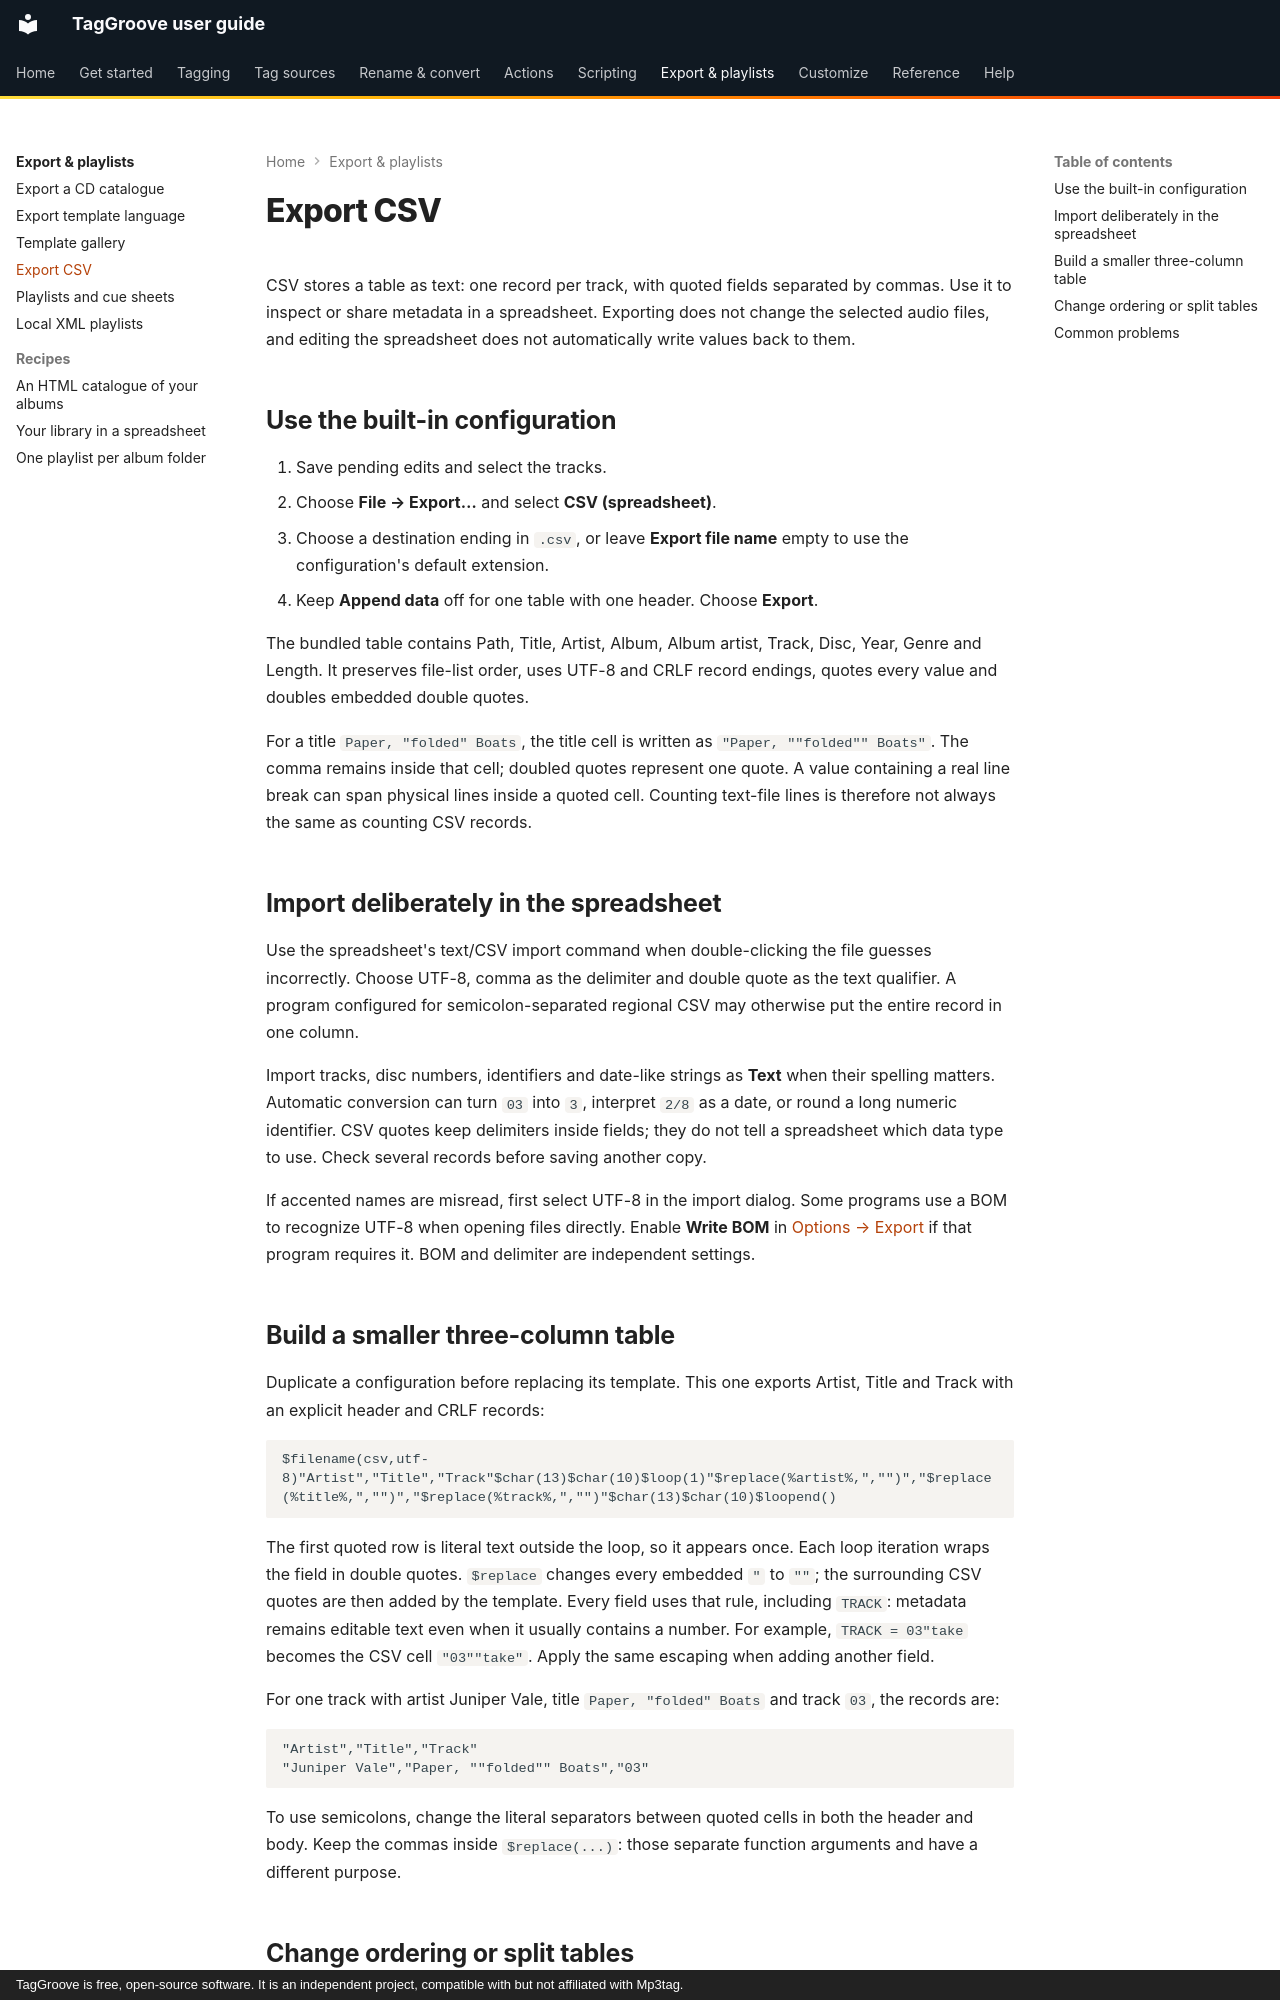

repository: johnneerdael/TagGroove · page: export/csv/index.html · generator: mkdocs · copyright: TagGroove is free, open-source software. It is an independent project, compatible with but not affiliated with Mp3tag.

# Export CSV

CSV stores a table as text: one record per track, with quoted fields separated
by commas. Use it to inspect or share metadata in a spreadsheet. Exporting
does not change the selected audio files, and editing the spreadsheet does not
automatically write values back to them.

## Use the built-in configuration

1. Save pending edits and select the tracks.
2. Choose **File → Export…** and select **CSV (spreadsheet)**.
3. Choose a destination ending in `.csv`, or leave **Export file name** empty
   to use the configuration's default extension.
4. Keep **Append data** off for one table with one header. Choose **Export**.

The bundled table contains Path, Title, Artist, Album, Album artist, Track,
Disc, Year, Genre and Length. It preserves file-list order, uses UTF-8 and CRLF
record endings, quotes every value and doubles embedded double quotes.

For a title `Paper, "folded" Boats`, the title cell is written as
`"Paper, ""folded"" Boats"`. The comma remains inside that cell; doubled quotes
represent one quote. A value containing a real line break can span physical
lines inside a quoted cell. Counting text-file lines is therefore not always
the same as counting CSV records.

## Import deliberately in the spreadsheet

Use the spreadsheet's text/CSV import command when double-clicking the file
guesses incorrectly. Choose UTF-8, comma as the delimiter and double quote as
the text qualifier. A program configured for semicolon-separated regional
CSV may otherwise put the entire record in one column.

Import tracks, disc numbers, identifiers and date-like strings as **Text**
when their spelling matters. Automatic conversion can turn `03` into `3`,
interpret `2/8` as a date, or round a long numeric identifier. CSV quotes keep
delimiters inside fields; they do not tell a spreadsheet which data type to
use. Check several records before saving another copy.

If accented names are misread, first select UTF-8 in the import dialog. Some
programs use a BOM to recognize UTF-8 when opening files directly. Enable
**Write BOM** in [Options → Export](../reference/options/export.md) if that
program requires it. BOM and delimiter are independent settings.
